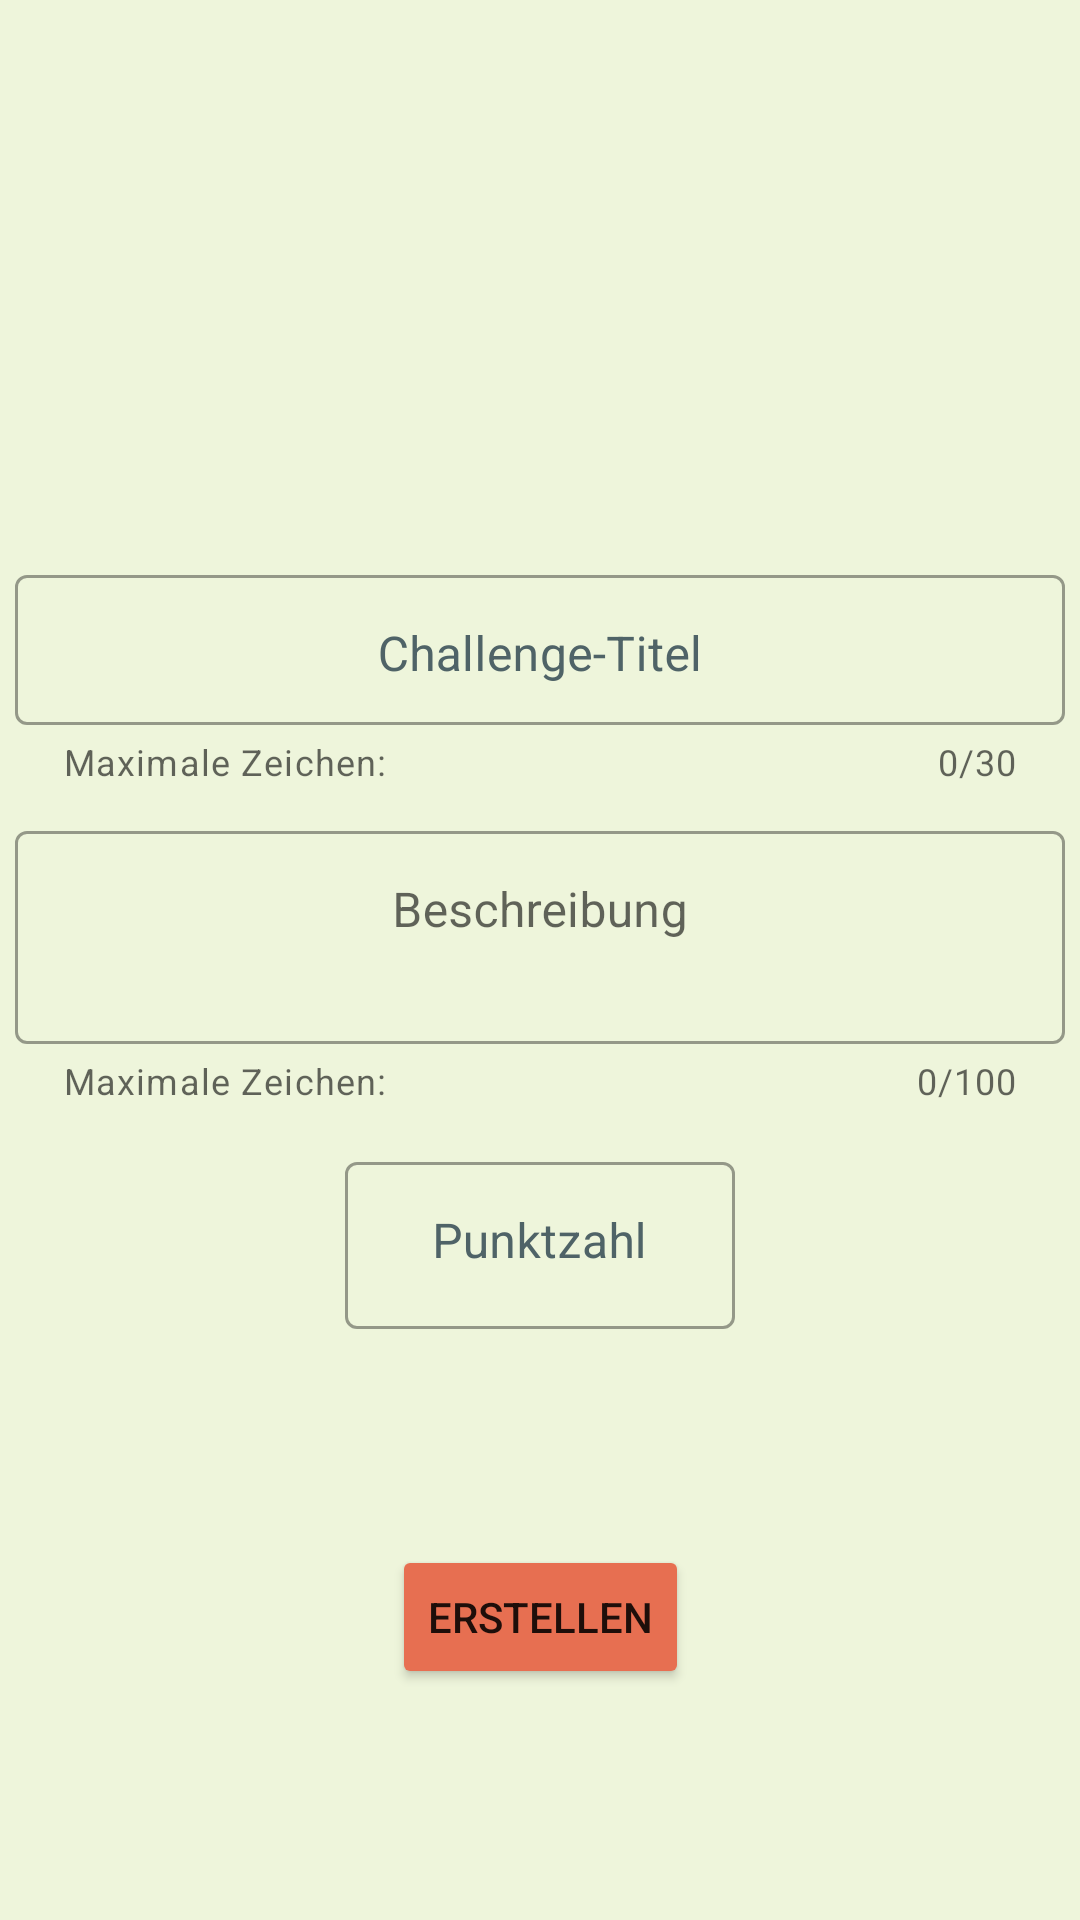

Here is an Android app screen rendered from its layout file. Give the layout XML and the strings, colors and styles it references.
<!-- AndroidManifest.xml: application theme Theme.MyEverest -->
<!-- res/layout/fragment_challenge_creator.xml -->
<?xml version="1.0" encoding="utf-8"?>
<androidx.constraintlayout.widget.ConstraintLayout xmlns:android="http://schemas.android.com/apk/res/android"
    xmlns:app="http://schemas.android.com/apk/res-auto"
    xmlns:tools="http://schemas.android.com/tools"
    android:layout_width="match_parent"
    android:background="@color/background"
    android:layout_height="match_parent"
    tools:context=".challenges.ChallengeCreator">

    <Button
        android:id="@+id/create_walking_btn"
        android:layout_width="wrap_content"
        android:layout_height="wrap_content"
        android:text="@string/erstellen"
        app:backgroundTint="@color/red"
        app:layout_constraintBottom_toBottomOf="parent"
        app:layout_constraintEnd_toEndOf="parent"
        app:layout_constraintStart_toStartOf="parent"
        app:layout_constraintTop_toTopOf="parent"
        app:layout_constraintVertical_bias="0.87" />


    <com.google.android.material.slider.Slider
        android:id="@+id/steps_seekBar"
        android:layout_width="260dp"
        android:layout_height="56dp"
        android:stepSize="1000.0"
        android:value="6000"
        android:valueFrom="1000.0"
        android:valueTo="20000.0"
        android:visibility="invisible"
        app:layout_constraintBottom_toBottomOf="parent"
        app:layout_constraintEnd_toEndOf="parent"
        app:layout_constraintStart_toStartOf="parent"
        app:layout_constraintTop_toTopOf="parent"
        app:layout_constraintVertical_bias="0.78" />

    <com.google.android.material.textfield.TextInputLayout
        android:id="@+id/textField"
        android:layout_width="130dp"
        android:layout_height="wrap_content"
        android:hint="Punktzahl"
        android:textColorHint="@color/cold_dark_blue"
        android:textColor="@color/cold_dark_blue"
        android:ellipsize="start"
        android:gravity="center_horizontal"
        app:layout_constraintBottom_toBottomOf="parent"
        app:layout_constraintEnd_toEndOf="parent"
        app:layout_constraintStart_toStartOf="parent"
        app:layout_constraintTop_toTopOf="parent"
        app:layout_constraintVertical_bias="0.65999997"
        style="@style/Widget.MaterialComponents.TextInputLayout.OutlinedBox">


        <com.google.android.material.textfield.TextInputEditText
            android:id="@+id/points_input"
            android:layout_width="match_parent"
            android:layout_height="match_parent"
            android:digits="0123456789"
            android:ellipsize="start"
            android:textColorHint="@color/cold_dark_blue"
            android:textColor="@color/cold_dark_blue"
            android:gravity="center_horizontal"
            android:inputType="numberDecimal" />

    </com.google.android.material.textfield.TextInputLayout>

    <com.google.android.material.textfield.TextInputLayout
        android:id="@+id/description_textfield"
        style="@style/Widget.MaterialComponents.TextInputLayout.OutlinedBox"
        android:layout_width="350dp"
        android:layout_height="wrap_content"
        android:ellipsize="start"
        android:gravity="center_horizontal"
        android:hint="Beschreibung"
        app:counterEnabled="true"
        app:counterMaxLength="100"
        android:textColor="@color/cold_dark_blue"
        app:helperText="Maximale Zeichen:"
        app:helperTextEnabled="true"
        app:layout_constraintBottom_toBottomOf="parent"
        app:layout_constraintEnd_toEndOf="parent"
        app:layout_constraintStart_toStartOf="parent"
        app:layout_constraintTop_toTopOf="parent">


        <com.google.android.material.textfield.TextInputEditText
            android:id="@+id/description_input"
            android:layout_width="match_parent"
            android:layout_height="71dp"
            android:autoSizeTextType="uniform"
            android:textColorHint="@color/cold_dark_blue"
            android:ellipsize="start"
            android:textColor="@color/cold_dark_blue"
            android:gravity="center_horizontal"
            android:inputType="textMultiLine" />

    </com.google.android.material.textfield.TextInputLayout>

    <com.google.android.material.textfield.TextInputLayout
        android:id="@+id/title_textfield"
        style="@style/Widget.MaterialComponents.TextInputLayout.OutlinedBox"
        android:layout_width="350dp"
        android:layout_height="wrap_content"
        android:ellipsize="start"
        android:gravity="center_horizontal"
        android:hint="Challenge-Titel"
        android:textColorHint="@color/cold_dark_blue"
        app:counterEnabled="true"
        app:counterMaxLength="30"
        app:helperText="Maximale Zeichen:"
        android:textColor="@color/cold_dark_blue"
        app:helperTextEnabled="true"
        app:layout_constraintBottom_toBottomOf="parent"
        app:layout_constraintEnd_toEndOf="parent"
        app:layout_constraintStart_toStartOf="parent"
        app:layout_constraintTop_toTopOf="parent"
        app:layout_constraintVertical_bias="0.32999998">


        <com.google.android.material.textfield.TextInputEditText
            android:id="@+id/title_input"
            android:layout_width="match_parent"
            android:layout_height="50dp"
            android:autoSizeTextType="uniform"
            android:textColorHint="@color/cold_dark_blue"
            android:textColor="@color/cold_dark_blue"
            android:ellipsize="start"
            android:gravity="center_horizontal"
            android:inputType="textMultiLine" />

    </com.google.android.material.textfield.TextInputLayout>





</androidx.constraintlayout.widget.ConstraintLayout>
<!-- resources referenced by this layout -->
<resources>
  <color name="background">#eef5db</color>
  <color name="cold_dark_blue">#4f6367</color>
  <color name="red">#e76f51</color>
  <string name="erstellen">Erstellen</string>
  <style name="Theme.MyEverest" parent="Theme.MaterialComponents.DayNight.DarkActionBar">
          
          <item name="colorPrimary">@color/lightblue</item>
          <item name="colorPrimaryVariant">@color/darkblue</item>
          <item name="colorOnPrimary">@color/white</item>
          
          <item name="colorSecondary">@color/orange</item>
          <item name="colorSecondaryVariant">@color/red</item>
          <item name="colorOnSecondary">@color/black</item>
          
          <item name="android:statusBarColor" tools:targetApi="l">?attr/colorPrimaryVariant</item>
          
      </style>
  <color name="lightblue">#2a9d8f</color>
  <color name="darkblue">#264653</color>
  <color name="white">#FFFFFFFF</color>
  <color name="orange">#f4a261</color>
  <color name="black">#FF000000</color>
</resources>
